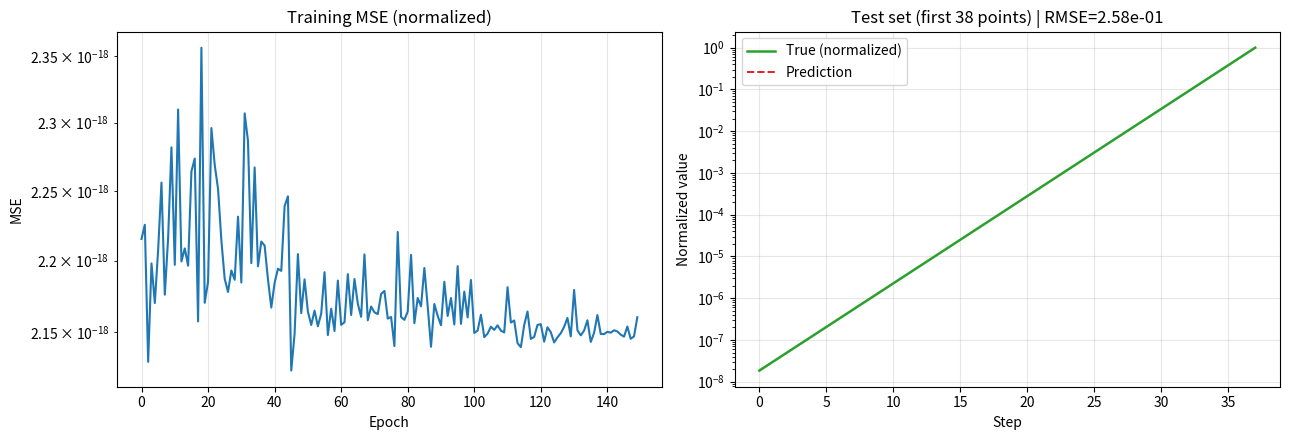

This figure's Python source:
import numpy as np

class SimpleRNN:
    def __init__(self, input_size, hidden_size, output_size):
        """
        初始化RNN参数
        input_size: 输入特征维度
        hidden_size: 隐藏状态维度
        output_size: 输出维度
        """
        self.input_size = input_size
        self.hidden_size = hidden_size
        self.output_size = output_size

        # Xavier / Glorot 初始化
        self.W_xh = np.random.randn(hidden_size, input_size) * np.sqrt(
            2.0 / (input_size + hidden_size)
        )
        self.W_hh = np.random.randn(hidden_size, hidden_size) * np.sqrt(
            2.0 / (hidden_size + hidden_size)
        )
        self.W_hy = np.random.randn(output_size, hidden_size) * np.sqrt(
            2.0 / (hidden_size + output_size)
        )

        # 偏置初始化
        self.b_h = np.zeros((hidden_size, 1))
        self.b_y = np.zeros((output_size, 1))

        # 前向传播缓存
        self.inputs = None
        self.hidden_states = None
        self.outputs = None

        # 梯度容器
        self.grads = {}

    def forward(self, inputs):
        """
        前向传播
        inputs: shape (seq_len, batch_size, input_size)
        return: outputs, hidden_states
        """
        seq_len, batch_size, _ = inputs.shape
        self.inputs = inputs

        # h_0 初始化
        h = np.zeros((self.hidden_size, batch_size))

        # 保存所有时间步的隐藏状态
        self.hidden_states = np.zeros((seq_len + 1, self.hidden_size, batch_size))
        self.hidden_states[0] = h

        # 保存所有时间步的输出
        outputs = np.zeros((seq_len, self.output_size, batch_size))

        for t in range(seq_len):
            x_t = inputs[t].T

            h = np.tanh(self.W_xh @ x_t + self.W_hh @ h + self.b_h)
            self.hidden_states[t + 1] = h

            y_t = self.W_hy @ h + self.b_y
            outputs[t] = y_t

        self.outputs = outputs

        outputs_out = outputs.transpose(0, 2, 1)
        hidden_out = self.hidden_states[1:].transpose(0, 2, 1)  # h_1 ... h_T
        return outputs_out, hidden_out

    def backward(self, d_outputs):
        """
        反向传播 - 通过时间反向传播(BPTT)
        d_outputs: 输出层的梯度, shape (seq_len, batch_size, output_size)
        return: 各参数的梯度 dict
        """
        seq_len, batch_size, _ = self.inputs.shape

        d_outputs = d_outputs.transpose(0, 2, 1)

        # 初始化梯度
        dW_xh = np.zeros_like(self.W_xh)
        dW_hh = np.zeros_like(self.W_hh)
        dW_hy = np.zeros_like(self.W_hy)
        db_h = np.zeros_like(self.b_h)
        db_y = np.zeros_like(self.b_y)

        # 来自未来时间步的隐藏状态梯度
        dh_next = np.zeros((self.hidden_size, batch_size))

        for t in reversed(range(seq_len)):
            h_t = self.hidden_states[t + 1]       # (hidden_size, batch_size)
            h_prev = self.hidden_states[t]        # (hidden_size, batch_size)
            x_t = self.inputs[t].T                # (input_size, batch_size)

            dy = d_outputs[t]                     # (output_size, batch_size)

            # 输出层梯度
            dW_hy += dy @ h_t.T
            db_y += dy.sum(axis=1, keepdims=True)

            # 隐藏状态梯度
            dh = self.W_hy.T @ dy + dh_next

            dh_raw = dh * (1.0 - h_t ** 2)

            # 参数梯度
            dW_xh += dh_raw @ x_t.T
            dW_hh += dh_raw @ h_prev.T
            db_h += dh_raw.sum(axis=1, keepdims=True)

            # 传递给上一个时间步
            dh_next = self.W_hh.T @ dh_raw

        self.grads = {
            'W_xh': dW_xh,
            'W_hh': dW_hh,
            'W_hy': dW_hy,
            'b_h': db_h,
            'b_y': db_y,
        }
        return self.grads

    def update_parameters(self, learning_rate):
        """
        参数更新（SGD）
        """
        for name in ('W_xh', 'W_hh', 'W_hy', 'b_h', 'b_y'):
            setattr(self, name, getattr(self, name) - learning_rate * self.grads[name])

def _sigmoid(x):
    return 1.0 / (1.0 + np.exp(-x))

class LSTMCell:
    def __init__(self, input_size, hidden_size):
        """
        LSTM单元初始化
        """
        self.input_size = input_size
        self.hidden_size = hidden_size
        concat_size = hidden_size + input_size
        self.concat_size = concat_size

        fan_in = concat_size
        bound = 1.0 / np.sqrt(fan_in)

        # 遗忘门
        self.W_f = np.random.uniform(-bound, bound, (hidden_size, fan_in))
        self.b_f = np.zeros(hidden_size)

        # 输入门
        self.W_i = np.random.uniform(-bound, bound, (hidden_size, fan_in))
        self.b_i = np.zeros(hidden_size)

        # 候选记忆
        self.W_g = np.random.uniform(-bound, bound, (hidden_size, fan_in))
        self.b_g = np.zeros(hidden_size)

        # 输出门
        self.W_o = np.random.uniform(-bound, bound, (hidden_size, fan_in))
        self.b_o = np.zeros(hidden_size)

        self.cache = None

    def forward(self, input_t, hidden_state, cell_state):
        """
        LSTM单元前向传播
        input_t:      [batch_size, input_size]
        hidden_state: [batch_size, hidden_size]
        cell_state:   [batch_size, hidden_size]
        return: new_hidden_state, new_cell_state
        """
        h_prev = hidden_state
        c_prev = cell_state

        x_cat = np.concatenate([h_prev, input_t], axis=1)

        f = _sigmoid(x_cat @ self.W_f.T + self.b_f)
        i = _sigmoid(x_cat @ self.W_i.T + self.b_i)
        o = _sigmoid(x_cat @ self.W_o.T + self.b_o)
        g = np.tanh(x_cat @ self.W_g.T + self.b_g)

        c_new = f * c_prev + i * g

        h_new = o * np.tanh(c_new)

        self.cache = (x_cat, f, i, g, o, c_prev, c_new)

        return h_new, c_new

def generate_sequence_data(seq_type='fibonacci', length=1000):
    """
    生成序列数据。

    参数
    ----
    seq_type : {'fibonacci', 'sine', 'linear'}
    length   : 序列长度

    返回
    ----
    seq : np.ndarray, shape (length,)
        原始（未归一化）序列。
    """
    if length < 2:
        raise ValueError("length 至少为 2")

    if seq_type == 'fibonacci':
        fib = [0, 1]
        for _ in range(length - 2):
            fib.append(fib[-1] + fib[-2])
        seq = np.array(fib[:length], dtype=np.float64)
        return seq

    elif seq_type == 'sine':
        t = np.arange(length, dtype=np.float64)
        return np.sin(2 * np.pi * t / 25.0) + 0.5 * np.sin(2 * np.pi * t / 7.0)

    elif seq_type == 'linear':
        return np.arange(length, dtype=np.float64)

# ---------------------------------------------------------------------------
# 2. 训练 / 评估 / 可视化
# ---------------------------------------------------------------------------
def train_rnn_on_sequence():
    """
    训练 SimpleRNN 进行斐波那契序列的一步预测。

    流程：
        1) 生成并归一化序列数据
        2) 用滑动窗口构造 (window, 1) -> next 的样本
        3) 按时间顺序划分训练 / 测试集
        4) 训练 RNN（MSE + SGD + 梯度裁剪）
        5) 评估 & 可视化
    """
    seq = generate_sequence_data('fibonacci', length=200)

    seq_min = float(seq.min())
    seq_max = float(seq.max())
    scale = seq_max - seq_min + 1e-12
    seq_norm = (seq - seq_min) / scale

    window = 10
    X_list, Y_list = [], []
    for i in range(len(seq_norm) - window):
        X_list.append(seq_norm[i:i + window])
        Y_list.append(seq_norm[i + window])
    X = np.asarray(X_list, dtype=np.float32).reshape(-1, window, 1)   # (N, T, 1)
    Y = np.asarray(Y_list, dtype=np.float32).reshape(-1, 1)           # (N, 1)

    split = int(len(X) * 0.8)
    X_tr, Y_tr = X[:split], Y[:split]
    X_te, Y_te = X[split:], Y[split:]
    print(f"[数据] 总样本 {len(X)} | 训练 {len(X_tr)} | 测试 {len(X_te)} | window={window}")

    hidden_size = 32
    model = SimpleRNN(input_size=1, hidden_size=hidden_size, output_size=1)

    epochs = 150
    batch_size = 16
    lr = 1e-2
    max_grad_norm = 5.0
    losses = []

    for epoch in range(epochs):
        perm = np.random.permutation(len(X_tr))
        epoch_loss = 0.0

        for start in range(0, len(X_tr), batch_size):
            idx = perm[start:start + batch_size]
            xb = X_tr[idx].transpose(1, 0, 2)
            yb = Y_tr[idx]

            outputs, _ = model.forward(xb)
            pred = outputs[-1]

            diff = pred - yb
            mse = float(np.mean(diff ** 2))
            epoch_loss += mse * len(idx)

            d_pred = 2.0 * diff / len(idx)
            d_outputs = np.zeros_like(outputs)
            d_outputs[-1] = d_pred

            grads = model.backward(d_outputs)

            total_norm = np.sqrt(sum(float(np.sum(g * g)) for g in grads.values()))
            if total_norm > max_grad_norm:
                k = max_grad_norm / (total_norm + 1e-8)
                for name in grads:
                    grads[name] *= k

            model.update_parameters(lr)

        avg_loss = epoch_loss / len(X_tr)
        losses.append(avg_loss)

        if (epoch + 1) % 50 == 0:
            lr *= 0.5
        if epoch == 0 or (epoch + 1) % 10 == 0:
            print(f"[训练] Epoch {epoch + 1:3d}/{epochs} | MSE = {avg_loss:.3e} | lr = {lr:.2e}")

    def _predict(model, X_in, bs=64):
        preds = []
        for s in range(0, len(X_in), bs):
            xb = X_in[s:s + bs].transpose(1, 0, 2)  # (T, B, 1)
            out, _ = model.forward(xb)
            preds.append(out[-1])                   # (B, 1)
        return np.concatenate(preds, axis=0)

    pred_te_norm = _predict(model, X_te)             # (N_te, 1)
    rmse_norm = float(np.sqrt(np.mean((pred_te_norm - Y_te) ** 2)))

    pred_te = pred_te_norm * scale + seq_min
    true_te = Y_te * scale + seq_min
    rmse_raw = float(np.sqrt(np.mean((pred_te - true_te) ** 2)))

    print("\n========== 评估结果 ==========")
    print(f"测试集 RMSE (归一化空间) : {rmse_norm:.3e}")
    print(f"测试集 RMSE (原始尺度)   : {rmse_raw:.3e}")
    print(f"测试集最后一项真实值     : {true_te[-1, 0]:.6e}")
    print(f"测试集最后一项预测值     : {pred_te[-1, 0]:.6e}")
    print("\n----- 部分预测示例 (原始尺度) -----")
    for i in [0, len(true_te) // 4, len(true_te) // 2, 3 * len(true_te) // 4, -1]:
        print(f"  真实: {true_te[i, 0]:>15.6e} | 预测: {pred_te[i, 0]:>15.6e}")

    try:
        import matplotlib
        matplotlib.use('Agg')
        import matplotlib.pyplot as plt

        fig, axes = plt.subplots(1, 2, figsize=(13, 4.5))

        axes[0].plot(losses, color='#1f77b4', lw=1.5)
        axes[0].set_title('Training MSE (normalized)')
        axes[0].set_xlabel('Epoch')
        axes[0].set_ylabel('MSE')
        axes[0].set_yscale('log')
        axes[0].grid(True, alpha=0.3)

        show = min(100, len(true_te))
        axes[1].plot(Y_te[:show], label='True (normalized)',
                     color='#2ca02c', lw=1.8)
        axes[1].plot(pred_te_norm[:show], label='Prediction',
                     color='#d62728', lw=1.4, linestyle='--')
        axes[1].set_title(f'Test set (first {show} points) | RMSE={rmse_norm:.2e}')
        axes[1].set_xlabel('Step')
        axes[1].set_ylabel('Normalized value')
        axes[1].set_yscale('log')
        axes[1].legend()
        axes[1].grid(True, alpha=0.3)

        plt.tight_layout()
        save_path = 'rnn_fibonacci_prediction.png'
        plt.savefig(save_path, dpi=130)
        plt.close(fig)
        print(f"\n[可视化] 图像已保存到: {save_path}")

    except Exception as e:
        print(f"\n[警告] 可视化失败（可能未安装 matplotlib）：{e}")

    return {
        'model': model,
        'losses': losses,
        'predictions': pred_te,
        'targets': true_te,
        'rmse_normalized': rmse_norm,
        'rmse_raw': rmse_raw,
        'normalization': {'min': seq_min, 'max': seq_max},
    }

if __name__ == '__main__':
    results = train_rnn_on_sequence()

#  以上代码由本人手搓后交由deepseek检查改正，并增加可用性
#  可视化部分全部由deepseek生成
